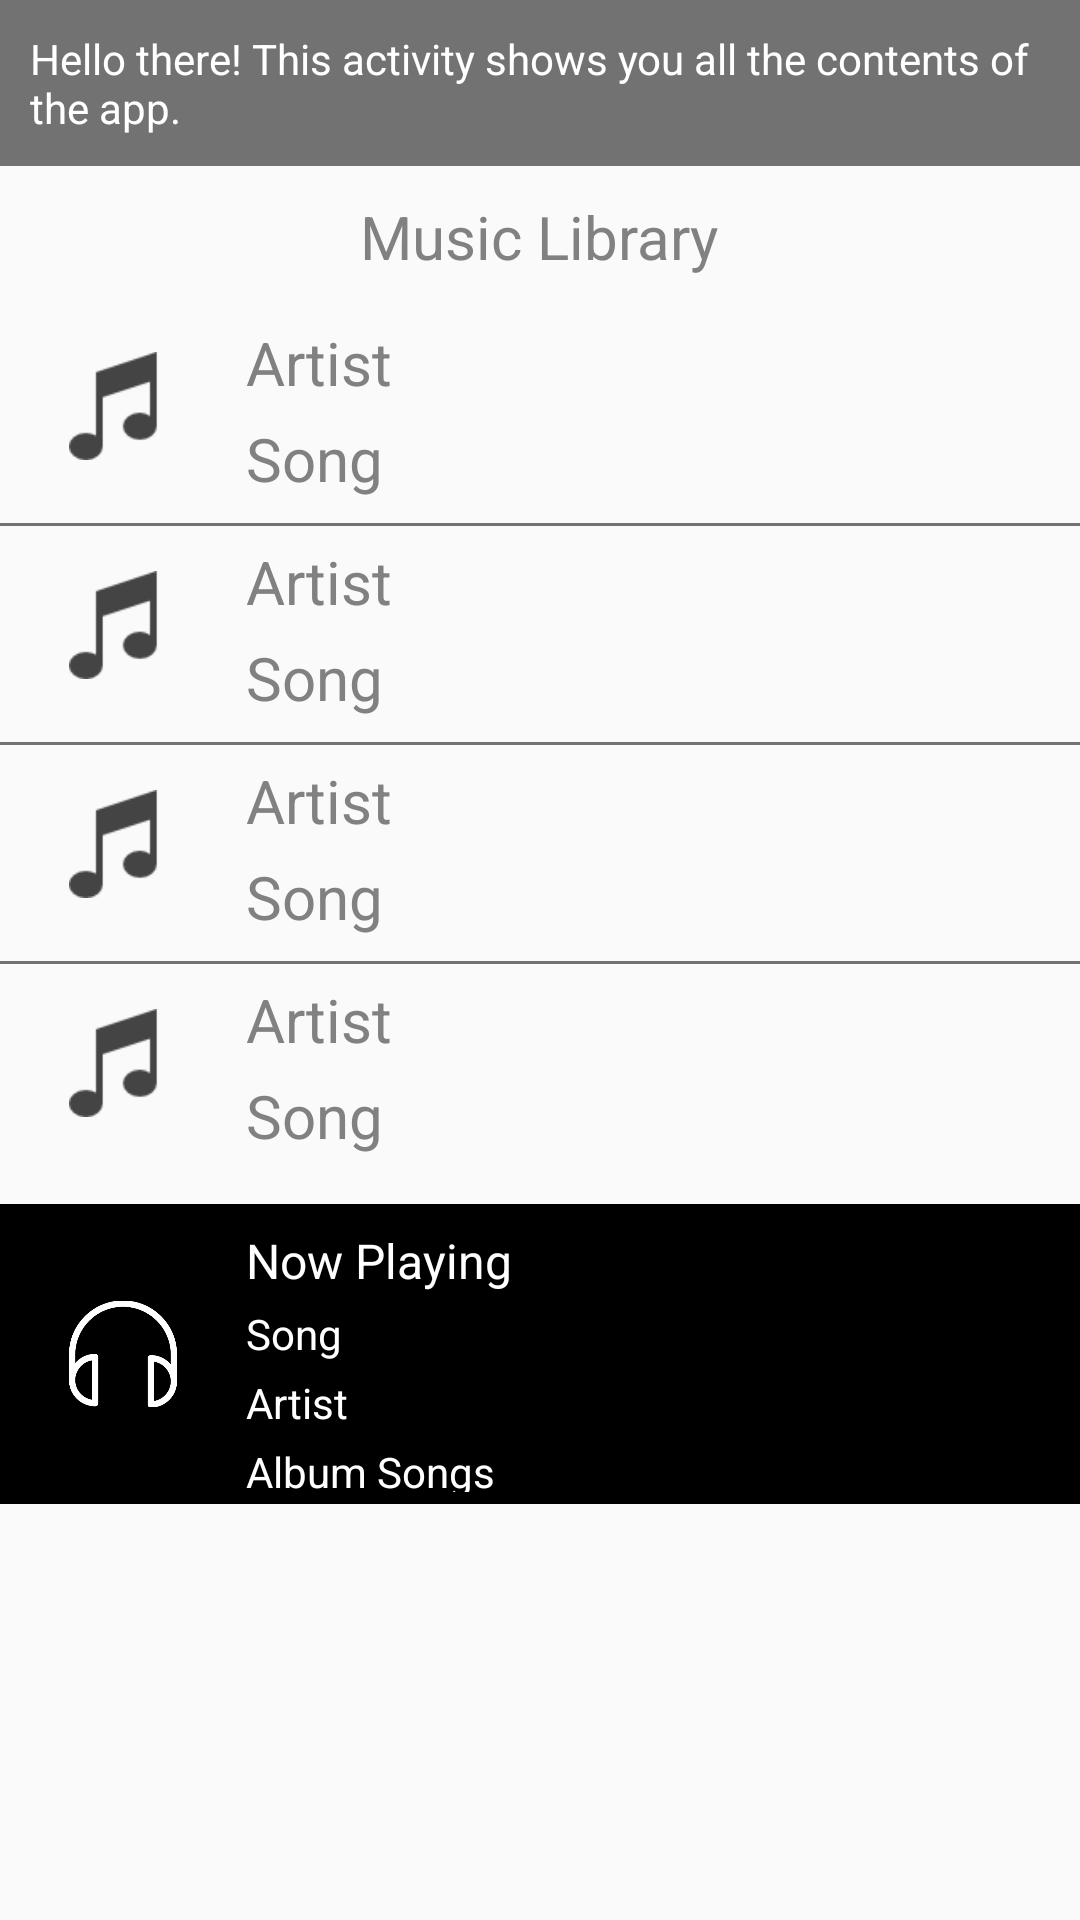

Android layout source for this screen:
<!-- AndroidManifest.xml: application theme AppTheme -->
<!-- res/layout/activity_library.xml -->
<?xml version="1.0" encoding="utf-8"?>
<ScrollView xmlns:android="http://schemas.android.com/apk/res/android"
    xmlns:tools="http://schemas.android.com/tools"
    tools:context="com.example.android.musicplayer.LibraryActivity"
    android:layout_width="match_parent"
    android:layout_height="match_parent">
    <LinearLayout
        android:layout_width="match_parent"
        android:layout_height="wrap_content"
        android:orientation="vertical"
        android:gravity="center_horizontal">

        <TextView
        android:id="@+id/mainInfo"
        android:text="@string/mainActInfo"
        style="@style/layoutInfo"/>

        <TextView
            style="@style/mainScreen"
            android:text="@string/library"
            android:layout_marginBottom="10dp"/>

        <LinearLayout
            android:layout_width="match_parent"
            android:layout_height="wrap_content"
            android:orientation="horizontal"
            android:paddingBottom="8dp"
            android:onClick="songClicked">
            <ImageView
                android:src="@drawable/music_library"
                android:layout_height="50dp"
                android:layout_width="50dp"
                style="@style/imgSong"/>
            <RelativeLayout
                android:layout_width="wrap_content"
                android:layout_height="wrap_content">
                <TextView
                    android:id="@+id/template_songArtist"
                    style="@style/mainScreen"
                    android:text="@string/artist"/>

                <TextView
                    android:id="@+id/template_songName"
                    style="@style/mainScreen"
                    android:text="@string/songName"
                    android:layout_below="@id/template_songArtist"/>

            </RelativeLayout>

        </LinearLayout>

        <View
            android:layout_width="match_parent"
            android:layout_height="1dp"
            android:background="@color/colorBodyText"/>

        <LinearLayout
            android:layout_width="match_parent"
            android:layout_height="wrap_content"
            android:orientation="horizontal"
            android:paddingBottom="8dp"
            android:onClick="songClicked">
            <ImageView
                android:src="@drawable/music_library"
                android:layout_height="50dp"
                android:layout_width="50dp"
                style="@style/imgSong"/>
            <RelativeLayout
                android:layout_width="wrap_content"
                android:layout_height="wrap_content">
                <TextView
                    android:id="@+id/template_songArtist2"
                    style="@style/mainScreen"
                    android:text="@string/artist"/>

                <TextView
                    android:id="@+id/template_songName2"
                    style="@style/mainScreen"
                    android:text="@string/songName"
                    android:layout_below="@id/template_songArtist2"/>

            </RelativeLayout>

        </LinearLayout>
        <View
            android:layout_width="match_parent"
            android:layout_height="1dp"
            android:background="@color/colorBodyText"/>

        <LinearLayout
            android:layout_width="match_parent"
            android:layout_height="wrap_content"
            android:orientation="horizontal"
            android:paddingBottom="8dp"
            android:onClick="songClicked">
            <ImageView
                android:src="@drawable/music_library"
                android:layout_height="50dp"
                android:layout_width="50dp"
                style="@style/imgSong"/>
            <RelativeLayout
                android:layout_width="wrap_content"
                android:layout_height="wrap_content">
                <TextView
                    android:id="@+id/template_songArtist3"
                    style="@style/mainScreen"
                    android:text="@string/artist"/>

                <TextView
                    android:id="@+id/template_songName3"
                    style="@style/mainScreen"
                    android:text="@string/songName"
                    android:layout_below="@id/template_songArtist3"/>

            </RelativeLayout>

        </LinearLayout>
        <View
            android:layout_width="match_parent"
            android:layout_height="1dp"
            android:background="@color/colorBodyText"/>

        <LinearLayout
            android:layout_width="match_parent"
            android:layout_height="wrap_content"
            android:orientation="horizontal"
            android:paddingBottom="8dp"
            android:onClick="songClicked">
            <ImageView
                android:src="@drawable/music_library"
                android:layout_height="50dp"
                android:layout_width="50dp"
                style="@style/imgSong"/>
            <RelativeLayout
                android:layout_width="wrap_content"
                android:layout_height="wrap_content">
                <TextView
                    android:id="@+id/template_songArtist4"
                    style="@style/mainScreen"
                    android:text="@string/artist"/>

                <TextView
                    android:id="@+id/template_songName4"
                    style="@style/mainScreen"
                    android:text="@string/songName"
                    android:layout_below="@id/template_songArtist4"/>

            </RelativeLayout>
        </LinearLayout>

        <LinearLayout
            android:id="@+id/library_nowPlaying"
            android:layout_width="match_parent"
            android:layout_height="100dp"
            android:layout_marginTop="8dp"
            android:background="#000000">

            <ImageView
                android:id="@+id/btnNowPlaying"
                style="@style/imgSong"
                android:src="@drawable/music_nowplay"
                android:layout_width="50dp"
                android:layout_height="60dp"
                android:layout_marginTop="20dp" />

            <RelativeLayout
                android:layout_width="match_parent"
                android:layout_height="wrap_content"
                android:layout_gravity="center_horizontal">

                <TextView
                    android:id="@+id/txtNowPlaying"
                    android:text="@string/nowPlaying"
                    android:textSize="16sp"
                    style="@style/songPlaying"
                    android:layout_marginTop="8dp" />

                <TextView
                    android:id="@+id/songPlaying"
                    android:layout_below="@id/txtNowPlaying"
                    style="@style/songPlaying"
                    android:text="@string/songName"/>

                <TextView
                    android:id="@+id/songArtist"
                    android:text="@string/artist"
                    style="@style/songPlaying"
                    android:layout_below="@id/songPlaying"/>

                <TextView
                    android:layout_below="@id/songArtist"
                    style="@style/songPlaying"
                    android:text="@string/albumSong"/>

            </RelativeLayout>
        </LinearLayout>

    </LinearLayout>
</ScrollView>
<!-- resources referenced by this layout -->
<resources>
  <color name="colorBodyText">#727272</color>
  <!-- drawable music_library: png bitmap (drawable, 718 bytes) -->
  <!-- drawable music_nowplay: png bitmap (drawable, 5994 bytes) -->
  <string name="albumSong">Album Songs</string>
  <string name="artist">Artist</string>
  <string name="library">Music Library</string>
  <string name="mainActInfo"> Hello there! This activity shows you all the contents of the app.</string>
  <string name="nowPlaying">Now Playing</string>
  <string name="songName">Song</string>
  <style name="imgSong">
          <item name="android:scaleType">fitCenter</item>
          <item name="android:layout_marginTop">8dp</item>
          <item name="android:layout_marginLeft">16dp</item>
          <item name="android:layout_marginRight">16dp</item>
          <item name="android:padding">7dp</item>
      </style>
  <style name="layoutInfo">
          <item name="android:padding">10dp</item>
          <item name="android:layout_width">match_parent</item>
          <item name="android:layout_height">wrap_content</item>
          <item name="android:layout_marginBottom">5dp</item>
          <item name="android:textSize">14sp</item>
          <item name="android:background">@color/colorBodyText</item>
          <item name="android:textColor">@color/colorWhite</item>
      </style>
  <style name="mainScreen">
          <item name="android:layout_width">wrap_content</item>
          <item name="android:layout_height">wrap_content</item>
          <item name="android:textSize">20sp</item>
          <item name="android:textColor">#818181</item>
          <item name="android:layout_marginTop">5dp</item>
      </style>
  <style name="songPlaying">
          <item name="android:layout_width">wrap_content</item>
          <item name="android:layout_height">wrap_content</item>
          <item name="android:textColor">@color/colorWhite</item>
          <item name="android:layout_marginBottom">4dp</item>
      </style>
  <style name="AppTheme" parent="Theme.AppCompat.Light.DarkActionBar">
          
          <item name="colorPrimary">@color/colorPrimary</item>
          <item name="colorPrimaryDark">@color/colorPrimaryDark</item>
          <item name="colorAccent">@color/colorAccent</item>
      </style>
  <color name="colorWhite">#ffffff</color>
  <color name="colorPrimary">#FF5722</color>
  <color name="colorPrimaryDark">#E64A19</color>
  <color name="colorAccent">#607D8B</color>
</resources>
